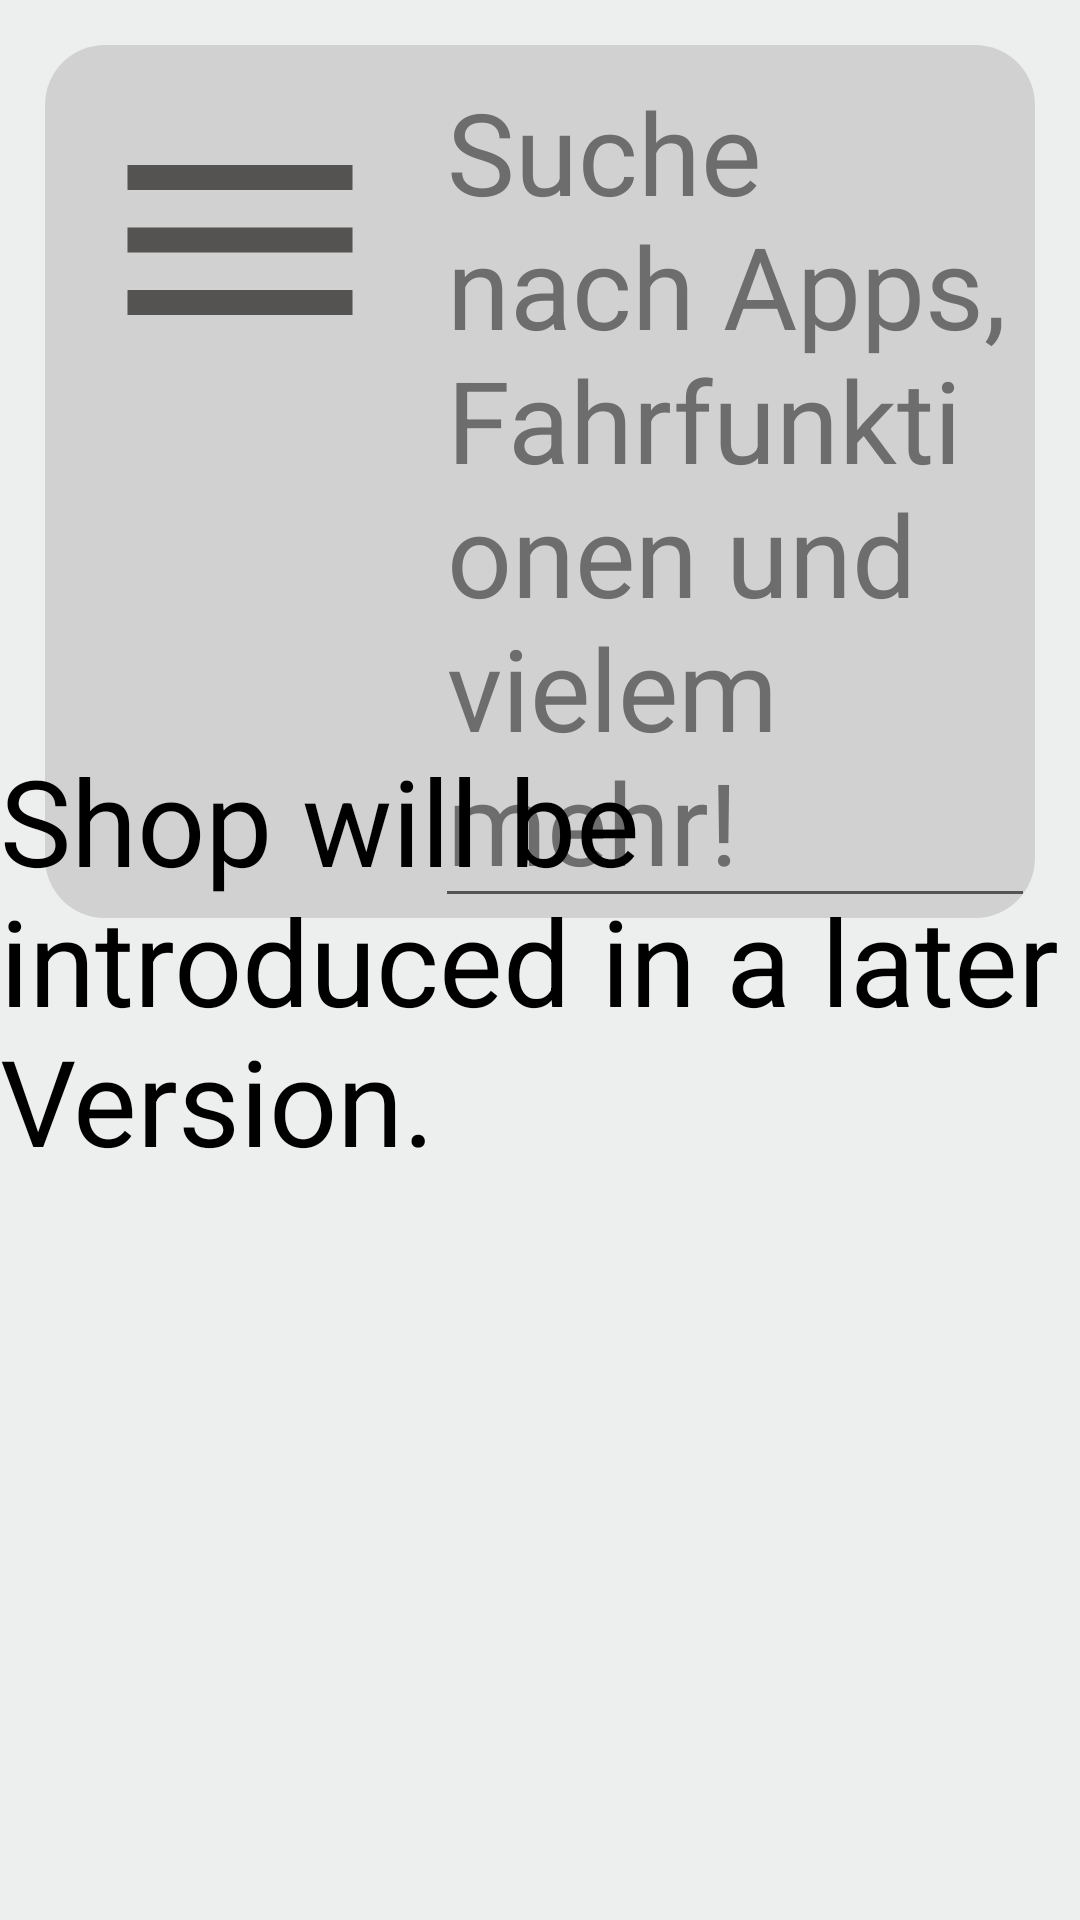

Reconstruct the res/layout file that produces this screen, plus the resources it refers to.
<!-- AndroidManifest.xml: application theme AppTheme -->
<!-- res/layout/fragment_shop.xml -->
<?xml version="1.0" encoding="utf-8"?>
<androidx.constraintlayout.widget.ConstraintLayout xmlns:android="http://schemas.android.com/apk/res/android"
    xmlns:app="http://schemas.android.com/apk/res-auto"
    xmlns:tools="http://schemas.android.com/tools"
    android:layout_width="match_parent"
    android:layout_height="match_parent">
    <LinearLayout
        android:id="@+id/linLayoutShop"
        android:layout_width="match_parent"
        android:layout_height="wrap_content"
        android:orientation="horizontal"
        app:layout_constraintStart_toStartOf="parent"
        app:layout_constraintTop_toTopOf="parent"
        android:background="@drawable/floating_object_background"
        android:layout_margin="15dp"
        >
        <ImageButton
            android:id="@+id/shopMenuButton"
            android:layout_width="wrap_content"
            android:layout_height="wrap_content"
            android:background="@drawable/floating_object_background"
            android:src="@drawable/ic_menu_black_100dp"
            android:layout_margin="15dp"
            android:layout_marginHorizontal="20dp"
            />
        <EditText
            android:id="@+id/etShop"
            android:layout_width="0dp"
            android:layout_height="wrap_content"
            android:layout_weight="1"
            android:layout_gravity="center_vertical"
            android:textSize="38dp"
            android:hint="Suche nach Apps, Fahrfunktionen und vielem mehr!"
            android:textColorHint="@color/darkGray"
            />
        <ImageView
            android:id="@+id/micShop"
            android:layout_width="wrap_content"
            android:layout_height="wrap_content"
            android:src="@drawable/ic_mic_black_100dp"
            android:layout_gravity="center_vertical"
            />
    </LinearLayout>

    <TextView
        android:id="@+id/tvShop"
        android:layout_width="wrap_content"
        android:layout_height="wrap_content"
        android:text="Shop will be introduced in a later Version."
        app:layout_constraintStart_toStartOf="parent"
        app:layout_constraintEnd_toEndOf="parent"
        app:layout_constraintTop_toTopOf="parent"
        app:layout_constraintBottom_toBottomOf="parent"
        android:textSize="40dp"
        android:textColor="@color/black"
        />
</androidx.constraintlayout.widget.ConstraintLayout>
<!-- resources referenced by this layout -->
<resources>
  <color name="black">#000000</color>
  <color name="darkGray">#6D6D6D</color>
  <!-- drawable floating_object_background (drawable) -->
  <?xml version="1.0" encoding="utf-8"?>
  <shape xmlns:android="http://schemas.android.com/apk/res/android"
      android:shape="rectangle">
      <solid android:color="@color/whitegray"/>
      <corners
          android:bottomLeftRadius="20dp"
          android:bottomRightRadius="20dp"
          android:topLeftRadius="20dp"
          android:topRightRadius="20dp"/>
  
  </shape>
  <!-- drawable ic_menu_black_100dp (drawable) -->
  <vector android:height="100dp" android:tint="#555352"
      android:viewportHeight="24.0" android:viewportWidth="24.0"
      android:width="100dp" xmlns:android="http://schemas.android.com/apk/res/android">
      <path android:fillColor="#FF000000" android:pathData="M3,18h18v-2L3,16v2zM3,13h18v-2L3,11v2zM3,6v2h18L21,6L3,6z"/>
  </vector>
  <style name="AppTheme" parent="Theme.MaterialComponents.Light.NoActionBar">
          
          <item name="colorPrimary">@color/colorPrimary</item>
          <item name="colorPrimaryDark">@color/colorPrimaryDark</item>
          <item name="colorAccent">@color/colorAccent</item>
          <item name="android:windowBackground">@color/background</item>
          <item name="materialCardViewStyle">@style/Widget.MaterialComponents.CardView</item>
      </style>
  <color name="whitegray">#D1D1D1</color>
  <color name="colorPrimary">#3D6DD6</color>
  <color name="colorPrimaryDark">#2F4BA5</color>
  <color name="colorAccent">#77ACDD</color>
  <color name="background">#EDEFEF</color>
</resources>
